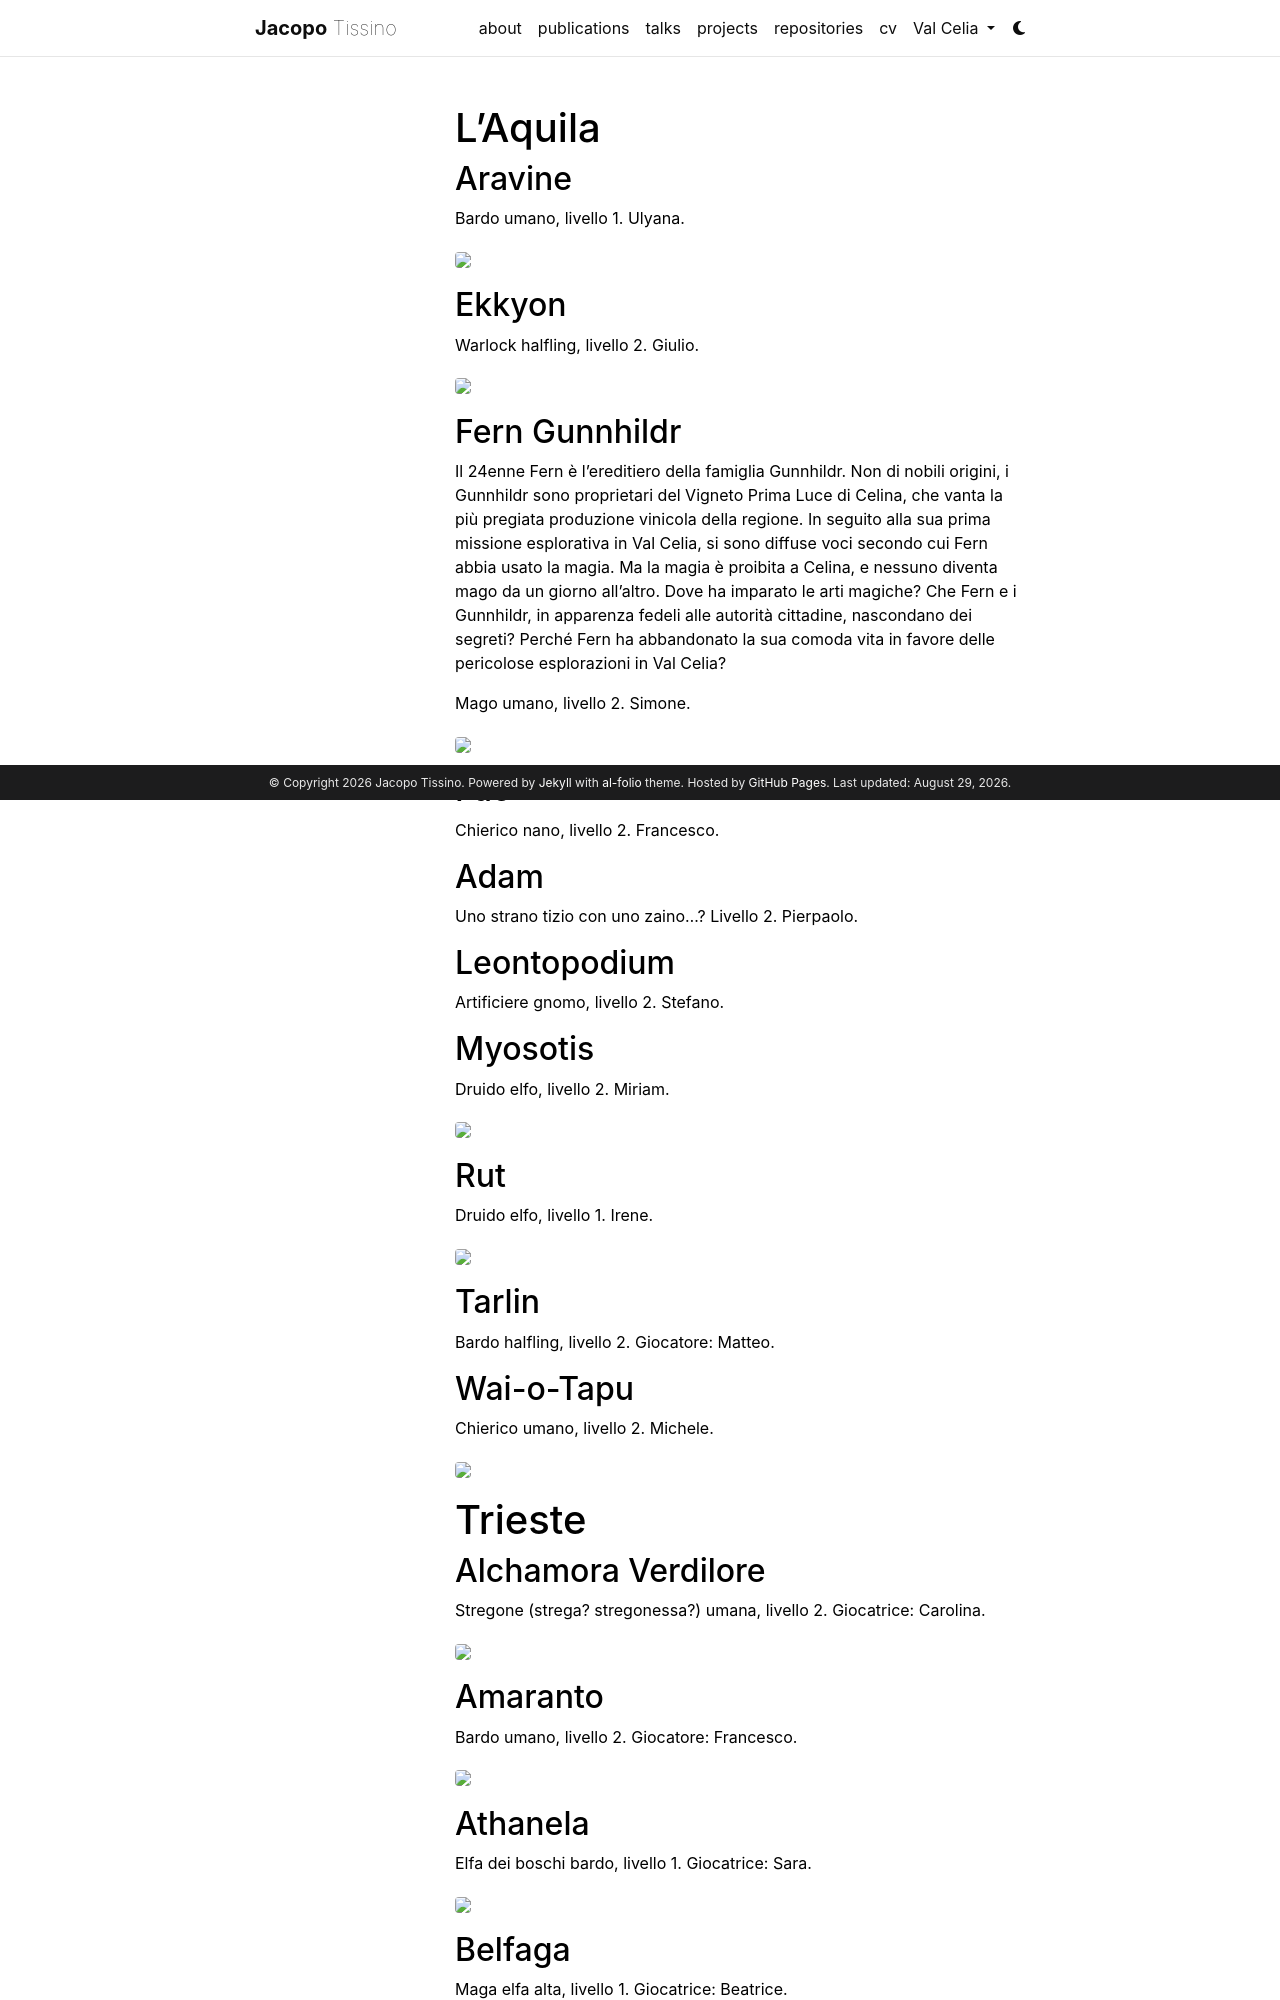

repository: jacopok/jacopok.github.io · page: val_celia/pokedex/index.html · generator: jekyll

---
title: Avventurieri di Celina
description: A comprehensive list of all adventurers.
permalink: /val_celia/pokedex/
layout: dnd
importance: 1
nav: true
toc:
  sidebar: left
print_title: false
---

# L'Aquila

## Aravine

Bardo umano, livello 1.
Ulyana.

{% include figure.liquid path="assets/img/val_celia/Aravine-img.jpg
" class="img-fluid rounded z-depth-0" zoomable=true width="50%" %}

## Ekkyon

Warlock halfling, livello 2.
Giulio.

{% include figure.liquid path="assets/img/val_celia/Ekkyon-img.jpg
" class="img-fluid rounded z-depth-0" zoomable=true width="50%" %}

## Fern Gunnhildr

Il 24enne Fern è l'ereditiero della famiglia Gunnhildr. Non di nobili origini, i Gunnhildr sono proprietari del Vigneto Prima Luce di Celina, che vanta la più pregiata produzione vinicola della regione. In seguito alla sua prima missione esplorativa in Val Celia, si sono diffuse voci secondo cui Fern abbia usato la magia. Ma la magia è proibita a Celina, e nessuno diventa mago da un giorno all'altro. Dove ha imparato le arti magiche? Che Fern e i Gunnhildr, in apparenza fedeli alle autorità cittadine, nascondano dei segreti? Perché Fern ha abbandonato la sua comoda vita in favore delle pericolose esplorazioni in Val Celia?

Mago umano, livello 2.
Simone.

{% include figure.liquid path="assets/img/val_celia/Fern-img.jpg
" class="img-fluid rounded z-depth-0" zoomable=true width="50%" %}

## Fûc

Chierico nano, livello 2.
Francesco.

## Adam

Uno strano tizio con uno zaino...? Livello 2.
Pierpaolo.

## Leontopodium

Artificiere gnomo, livello 2.
Stefano.

## Myosotis

Druido elfo, livello 2.
Miriam.

{% include figure.liquid path="assets/img/val_celia/Myos-img.jpeg
" class="img-fluid rounded z-depth-0" zoomable=true width="50%" %}

## Rut

Druido elfo, livello 1.
Irene.

{% include figure.liquid path="assets/img/val_celia/Rut-img2.jpg
" class="img-fluid rounded z-depth-0" zoomable=true width="50%" %}

## Tarlin

Bardo halfling, livello 2.
Giocatore: Matteo.

## Wai-o-Tapu

Chierico umano, livello 2.
Michele.

{% include figure.liquid path="assets/img/val_celia/wai-o-tapu-img.jpg
" class="img-fluid rounded z-depth-0" zoomable=true width="50%" %}

# Trieste

## Alchamora Verdilore

Stregone (strega? stregonessa?) umana, livello 2.
Giocatrice: Carolina.

{% include figure.liquid path="assets/img/val_celia/Alchamora_Verdilore.png
" class="img-fluid rounded z-depth-0" zoomable=true width="50%" %}

## Amaranto

Bardo umano, livello 2.
Giocatore: Francesco.

{% include figure.liquid path="assets/img/val_celia/amaranto.jpg
" class="img-fluid rounded z-depth-0" zoomable=true width="50%" %}

## Athanela

Elfa dei boschi bardo, livello 1.
Giocatrice: Sara.

{% include figure.liquid path="assets/img/val_celia/Athanela.png
" class="img-fluid rounded z-depth-0" zoomable=true width="50%" %}
